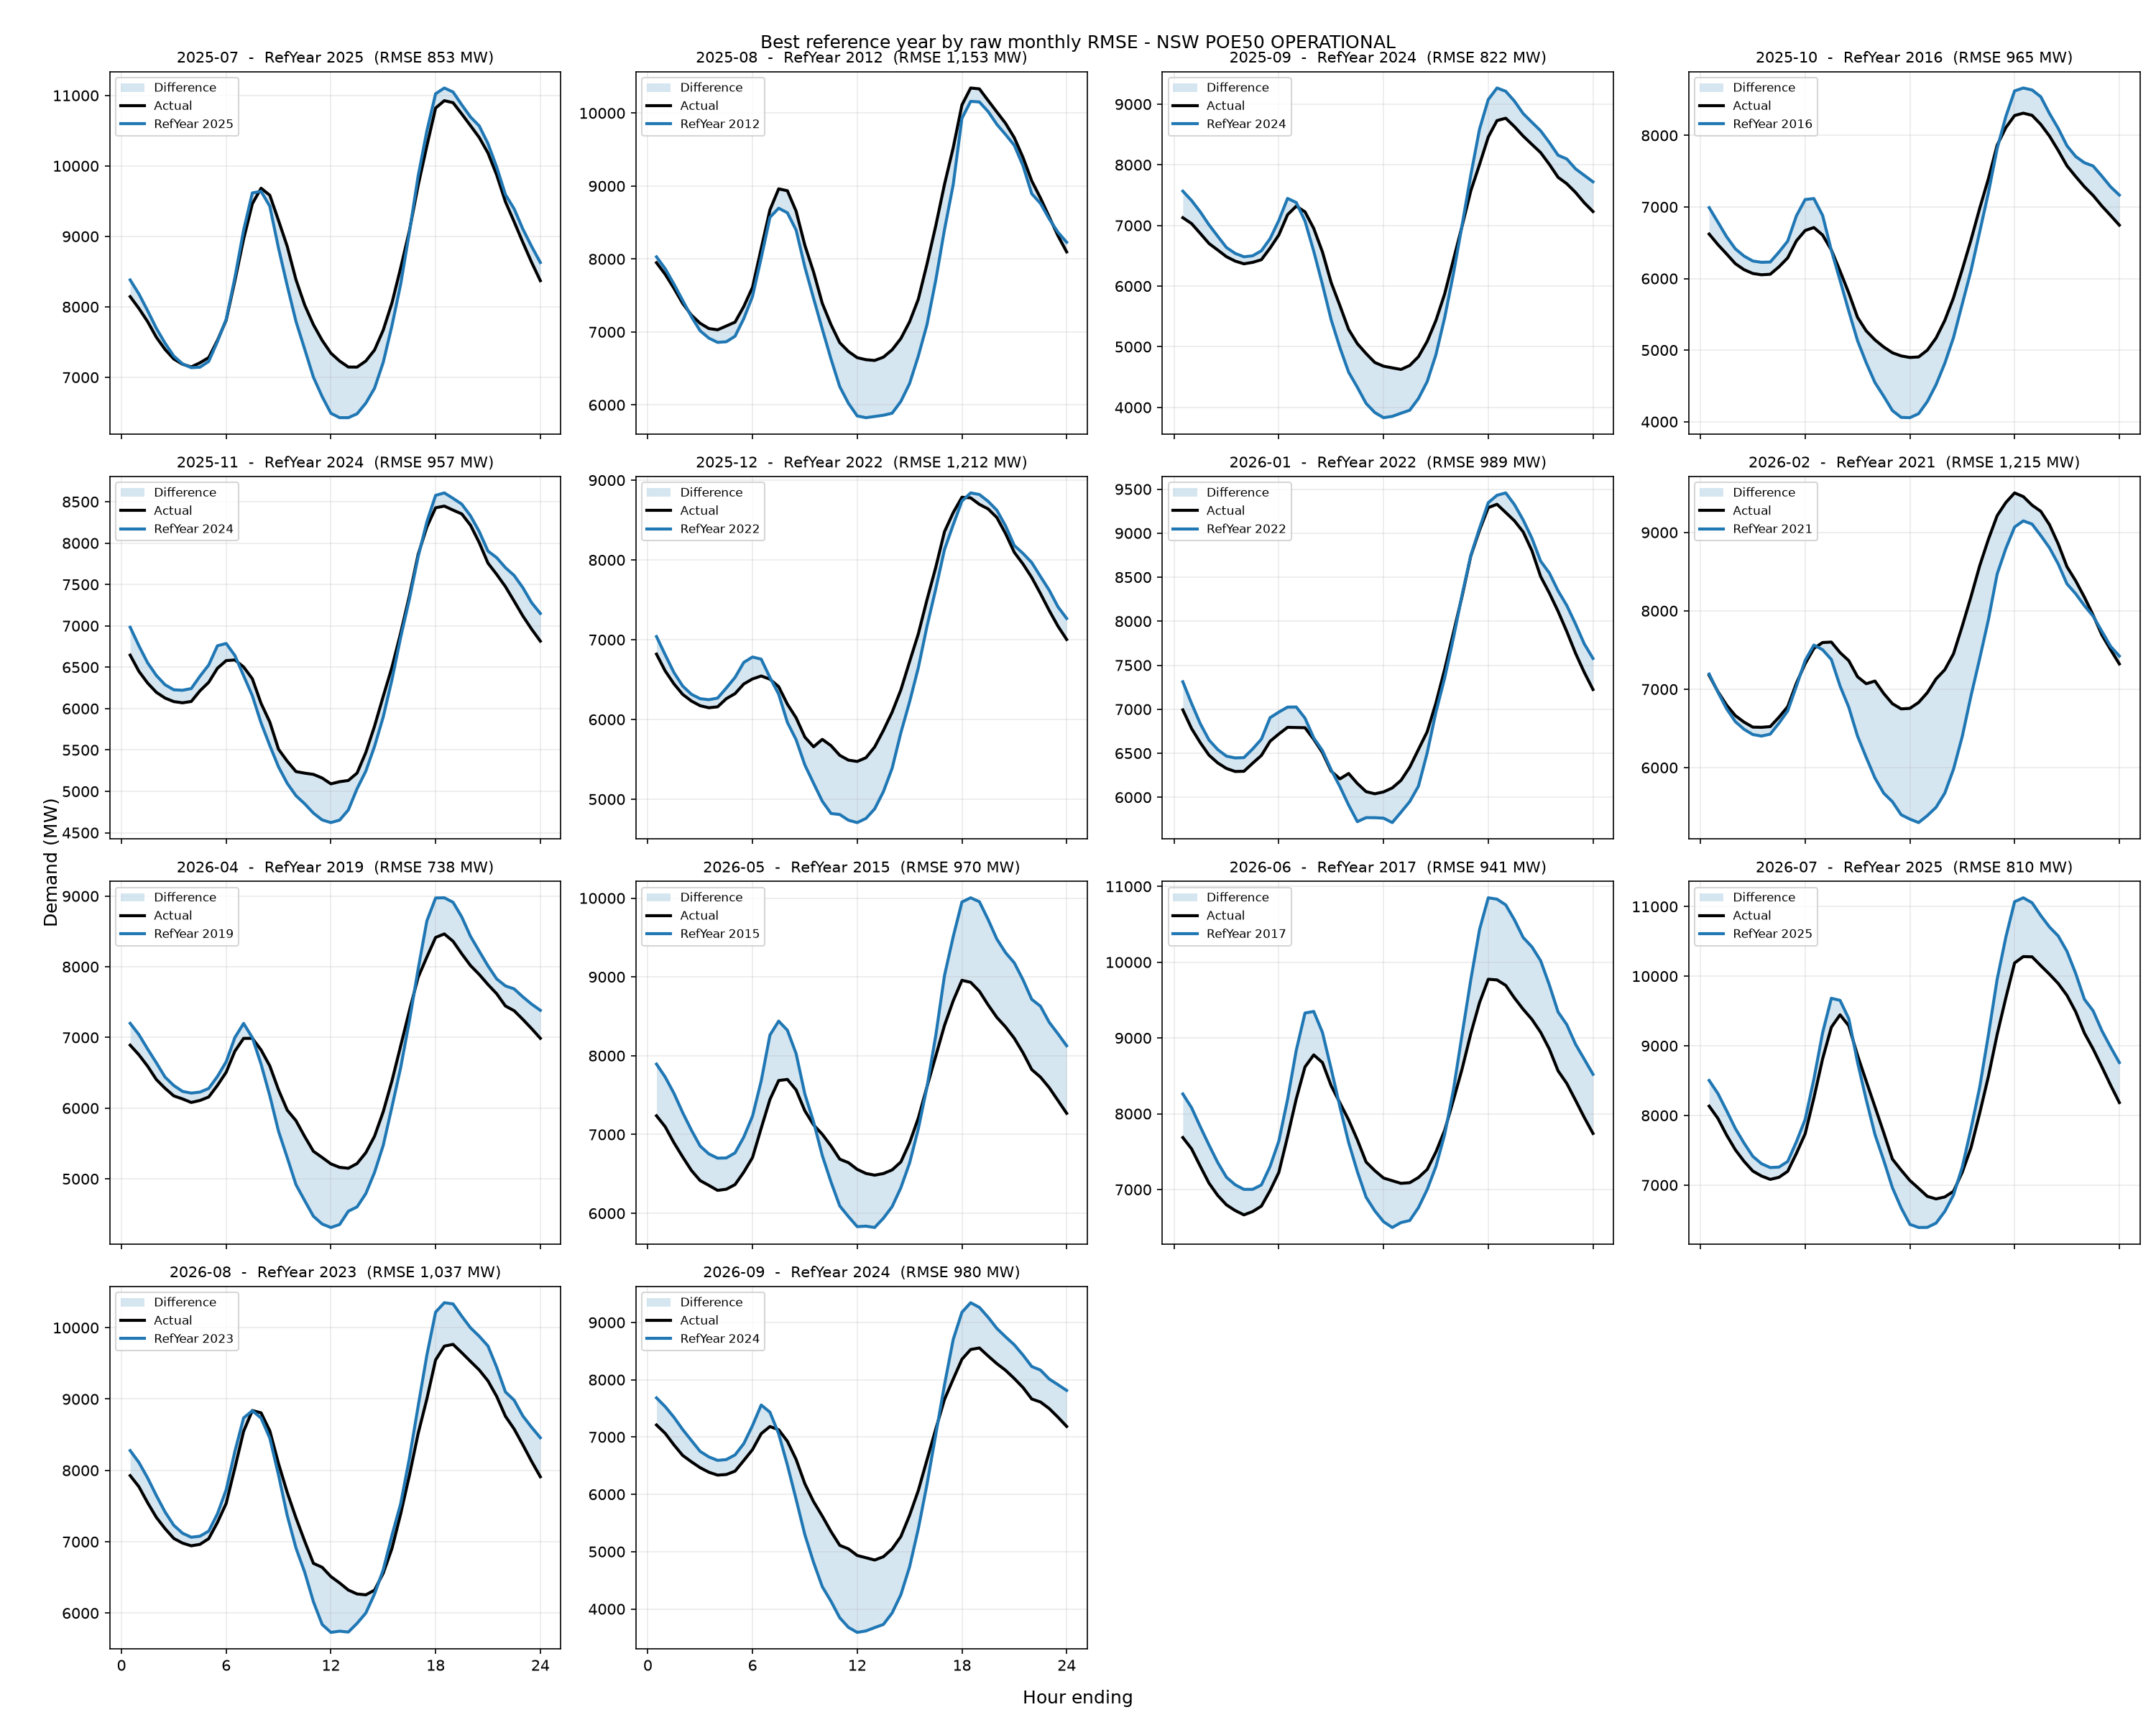

The file beside this chart, header and first rows:
period, reference_year, rmse_mw, mae_mw, energy_error_pct, peak_error_pct, average_error_pct
2025-07, 2025, 853.4, 582.8, -1.354, -2.834, -1.354
2025-08, 2012, 1153, 746, -3.935, -4.263, -3.935
2025-09, 2024, 822.1, 575.4, -0.4911, 4.127, -0.4911
2025-10, 2016, 965.3, 676.4, -0.4018, -11.81, -0.4018
2025-11, 2024, 956.9, 662.1, -0.009861, -1.309, -0.009862
2025-12, 2022, 1212, 853.5, -2.067, 2.585, -2.067
2026-01, 2022, 989, 722.5, 0.6078, -12.1, 0.6078
2026-02, 2021, 1215, 834.4, -7.178, -5.676, -7.178
2026-04, 2019, 737.9, 512.5, -0.8379, 4.423, -0.8379
2026-05, 2015, 970.5, 805.5, 5.08, 16, 5.08
2026-06, 2017, 941.4, 770.9, 4.47, 14.22, 4.47
2026-07, 2025, 810.4, 623.9, 2.838, 14.36, 2.838
2026-08, 2023, 1037, 780, 1.418, 3.181, 1.418
2026-09, 2024, 979.5, 763.8, -0.9946, 8.265, -0.9946
